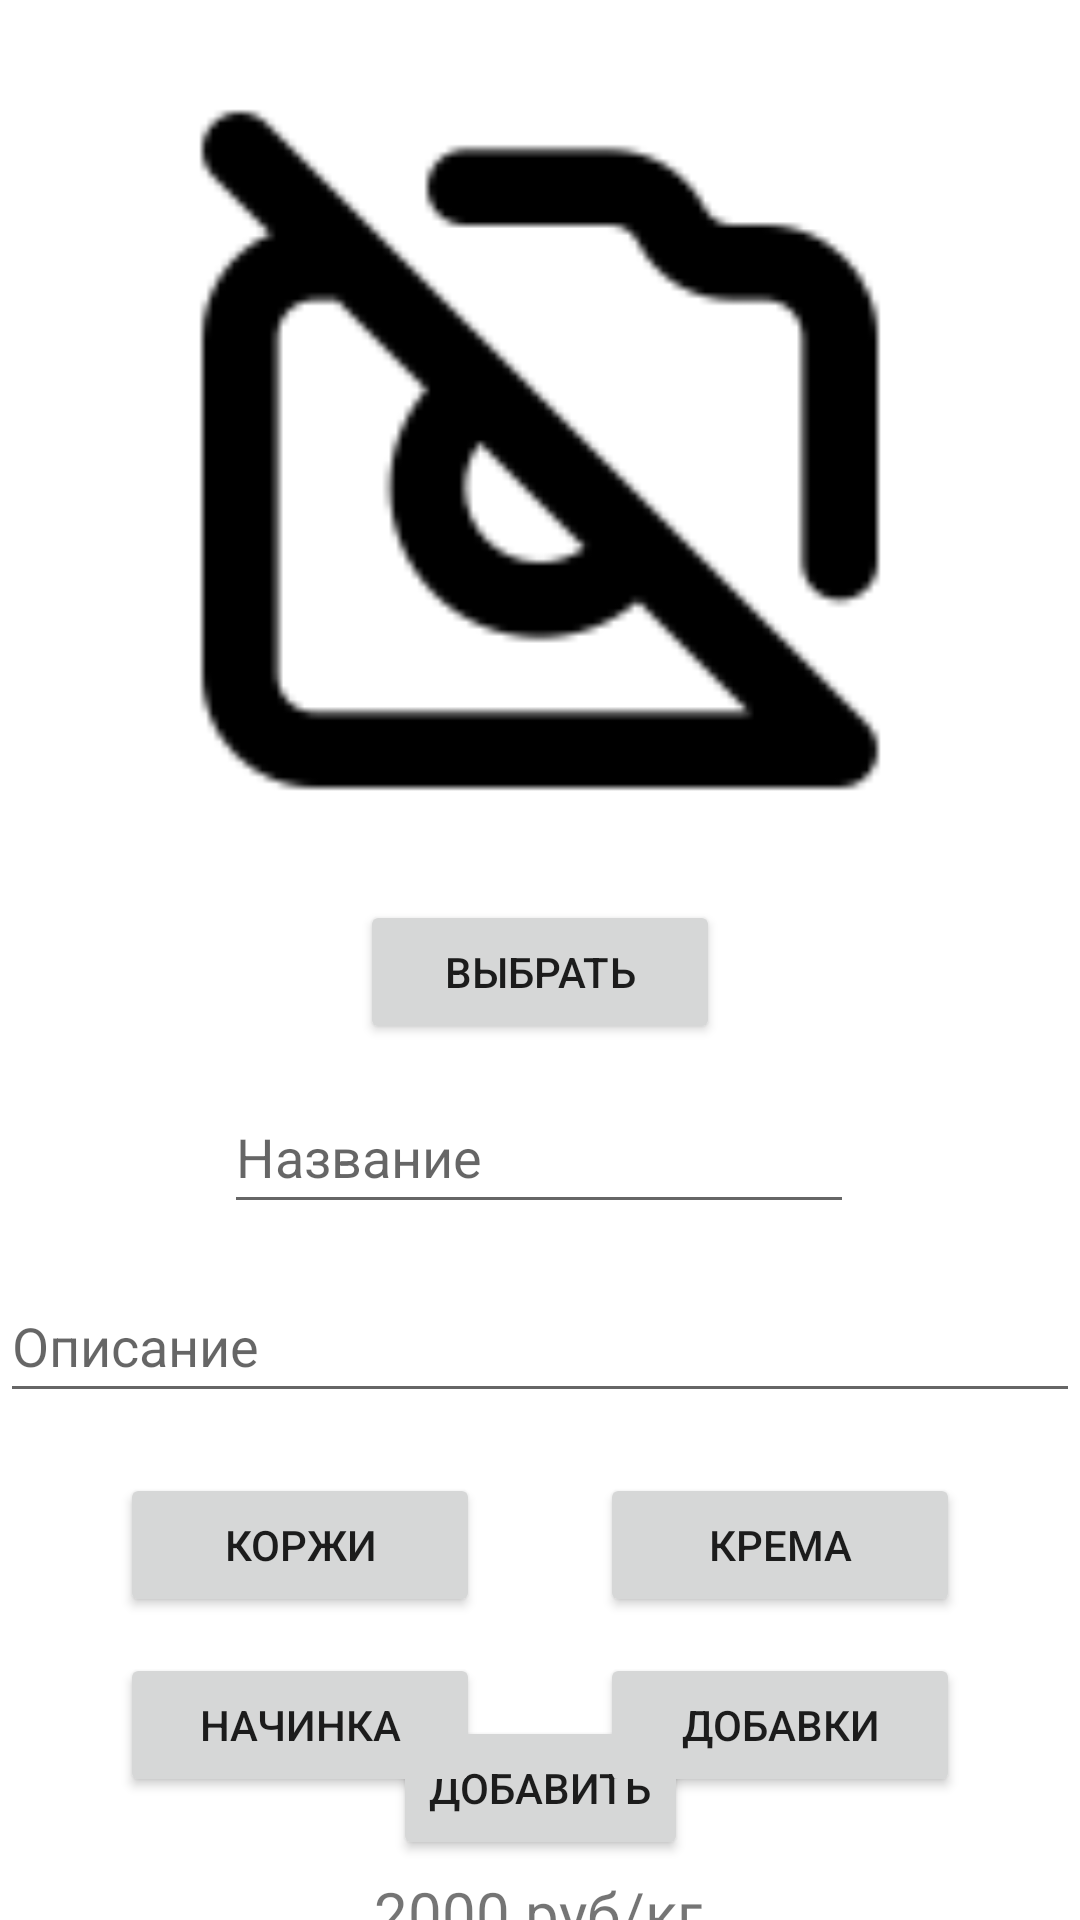

Write the Android layout XML for this screen, with the resource values it uses.
<!-- AndroidManifest.xml: application theme Theme.CakeClient -->
<!-- res/layout/activity_create_user_cakes.xml -->
<?xml version="1.0" encoding="utf-8"?>
<androidx.constraintlayout.widget.ConstraintLayout xmlns:android="http://schemas.android.com/apk/res/android"
    xmlns:app="http://schemas.android.com/apk/res-auto"
    xmlns:tools="http://schemas.android.com/tools"
    android:layout_width="match_parent"
    android:layout_height="match_parent"
    tools:context=".CreateUserCakes">

    <ImageView
        android:id="@+id/galleryPicture"
        android:layout_width="match_parent"
        android:layout_height="300dp"
        app:layout_constraintStart_toStartOf="parent"
        app:layout_constraintTop_toTopOf="parent"
        app:srcCompat="@drawable/disable_picture" />

    <Button
        android:id="@+id/butSelPicture"
        android:layout_width="120dp"
        android:layout_height="wrap_content"
        android:onClick="selectPicture"
        android:text="Выбрать"
        app:layout_constraintEnd_toEndOf="parent"
        app:layout_constraintStart_toStartOf="parent"
        app:layout_constraintTop_toBottomOf="@+id/galleryPicture" />


    <Button
        android:id="@+id/buttonCreate"
        android:layout_width="wrap_content"
        android:layout_height="wrap_content"
        android:layout_marginBottom="20dp"
        android:onClick="createRecipe"
        android:text="Добавить"
        app:layout_constraintBottom_toBottomOf="parent"
        app:layout_constraintEnd_toEndOf="parent"
        app:layout_constraintStart_toStartOf="parent" />

    <EditText
        android:id="@+id/titleText"
        android:layout_width="wrap_content"
        android:layout_height="wrap_content"
        android:layout_marginTop="12dp"
        android:ems="10"
        android:hint="Название"
        android:inputType="textPersonName"
        android:minHeight="48dp"
        app:layout_constraintEnd_toEndOf="parent"
        app:layout_constraintHorizontal_bias="0.497"
        app:layout_constraintStart_toStartOf="parent"
        app:layout_constraintTop_toBottomOf="@+id/butSelPicture" />

    <EditText
        android:id="@+id/descriptionText"
        android:layout_width="match_parent"
        android:layout_height="wrap_content"
        android:layout_marginTop="75dp"
        android:ems="10"
        android:hint="Описание"
        android:inputType="textPersonName"
        android:minHeight="48dp"
        app:layout_constraintEnd_toEndOf="parent"
        app:layout_constraintHorizontal_bias="0.0"
        app:layout_constraintStart_toStartOf="parent"
        app:layout_constraintTop_toBottomOf="@+id/butSelPicture" />

    <TextView
        android:id="@+id/costText"
        android:layout_width="wrap_content"
        android:layout_height="wrap_content"
        android:layout_marginTop="276dp"
        android:text="2000 руб/кг"
        android:textSize="20sp"
        app:layout_constraintEnd_toEndOf="parent"
        app:layout_constraintHorizontal_bias="0.498"
        app:layout_constraintStart_toStartOf="parent"
        app:layout_constraintTop_toBottomOf="@+id/butSelPicture" />

    <Button
        android:id="@+id/buttonCrust"
        android:layout_width="120dp"
        android:layout_height="wrap_content"
        android:layout_marginStart="40dp"
        android:layout_marginTop="20dp"
        android:onClick="selectCrust"
        android:text="Коржи"
        app:layout_constraintStart_toStartOf="parent"
        app:layout_constraintTop_toBottomOf="@+id/descriptionText" />

    <Button
        android:id="@+id/buttonCream"
        android:layout_width="120dp"
        android:layout_height="wrap_content"
        android:layout_marginTop="20dp"
        android:layout_marginEnd="40dp"
        android:onClick="selectCream"
        android:text="Крема"
        app:layout_constraintEnd_toEndOf="parent"
        app:layout_constraintTop_toBottomOf="@+id/descriptionText" />

    <Button
        android:id="@+id/buttonFilling"
        android:layout_width="120dp"
        android:layout_height="wrap_content"
        android:layout_marginStart="40dp"
        android:layout_marginTop="80dp"
        android:onClick="selectFilling"
        android:text="Начинка"
        app:layout_constraintStart_toStartOf="parent"
        app:layout_constraintTop_toBottomOf="@+id/descriptionText" />

    <Button
        android:id="@+id/buttonAddition"
        android:layout_width="120dp"
        android:layout_height="wrap_content"
        android:layout_marginTop="80dp"
        android:layout_marginEnd="40dp"
        android:onClick="selectAddition"
        android:text="Добавки"
        app:layout_constraintEnd_toEndOf="parent"
        app:layout_constraintTop_toBottomOf="@+id/descriptionText" />

</androidx.constraintlayout.widget.ConstraintLayout>
<!-- resources referenced by this layout -->
<resources>
  <!-- drawable disable_picture: png bitmap (drawable, 1805 bytes) -->
  <style name="Theme.CakeClient" parent="Theme.MaterialComponents.DayNight.DarkActionBar">
          
          <item name="colorPrimary">@color/purple_500</item>
          <item name="colorPrimaryVariant">@color/purple_700</item>
          <item name="colorOnPrimary">@color/white</item>
          
          <item name="colorSecondary">@color/teal_200</item>
          <item name="colorSecondaryVariant">@color/teal_700</item>
          <item name="colorOnSecondary">@color/black</item>
          
          <item name="android:statusBarColor" tools:targetApi="l">?attr/colorPrimaryVariant</item>
          <item name="windowNoTitle">true</item>
          
      </style>
  <color name="purple_500">#ffaacc</color>
  <color name="purple_700">#f19cbb</color>
  <color name="white">#FFFFFFFF</color>
  <color name="teal_200">#6495ed</color>
  <color name="teal_700">#bed2f7</color>
  <color name="black">#FF000000</color>
</resources>
